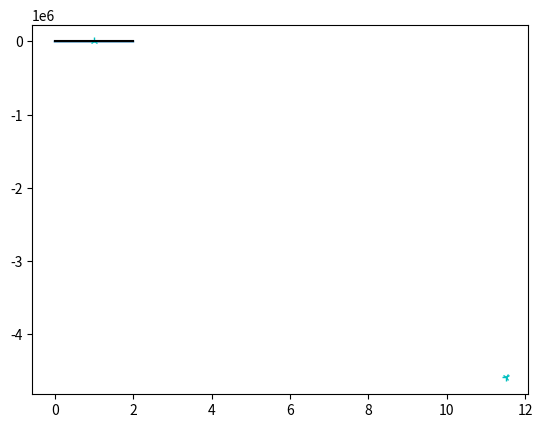

Generate this figure with matplotlib:
import matplotlib.pyplot as plt
import numpy as npy
import math

from typing import Tuple, List

# known function
def f(x):
    return -2 * x**6 + 1.5 * x**4 + 10 * x + 2

# iterating function
def f_iteration(x0, tolerance = 0.01, max_iteration = 3) -> Tuple[float, List]:
    fixed_points = []
    error = 1
    i = 0
    xi = None

    while (error > tolerance and i < max_iteration):
        xi = f(x0)
        x0 = xi
        
        error = abs(x0 - xi)
        fixed_points.append(x0)

        i += 1

    print(fixed_points)
    return xi, fixed_points

# plot creation
def __plot__(plot_func, fp, x_start, fx):
    function_v = npy.vectorize(fx)

    s = npy.linspace(0, 2, 100)
    y = function_v(s)

    plt.plot(s, y)
    plt.plot(fp, function_v(fp), 'c1')
    plt.plot(x_start, f(x_start), 'c2')
    plt.plot(plot_func, f(plot_func), 'c3')

    plt.plot(s, s, 'k')
    plt.show()


if __name__ == '__main__':
    x_start = 1
    xf, xp = f_iteration(x_start)
    
    __plot__(xf, xp, x_start, f)
    